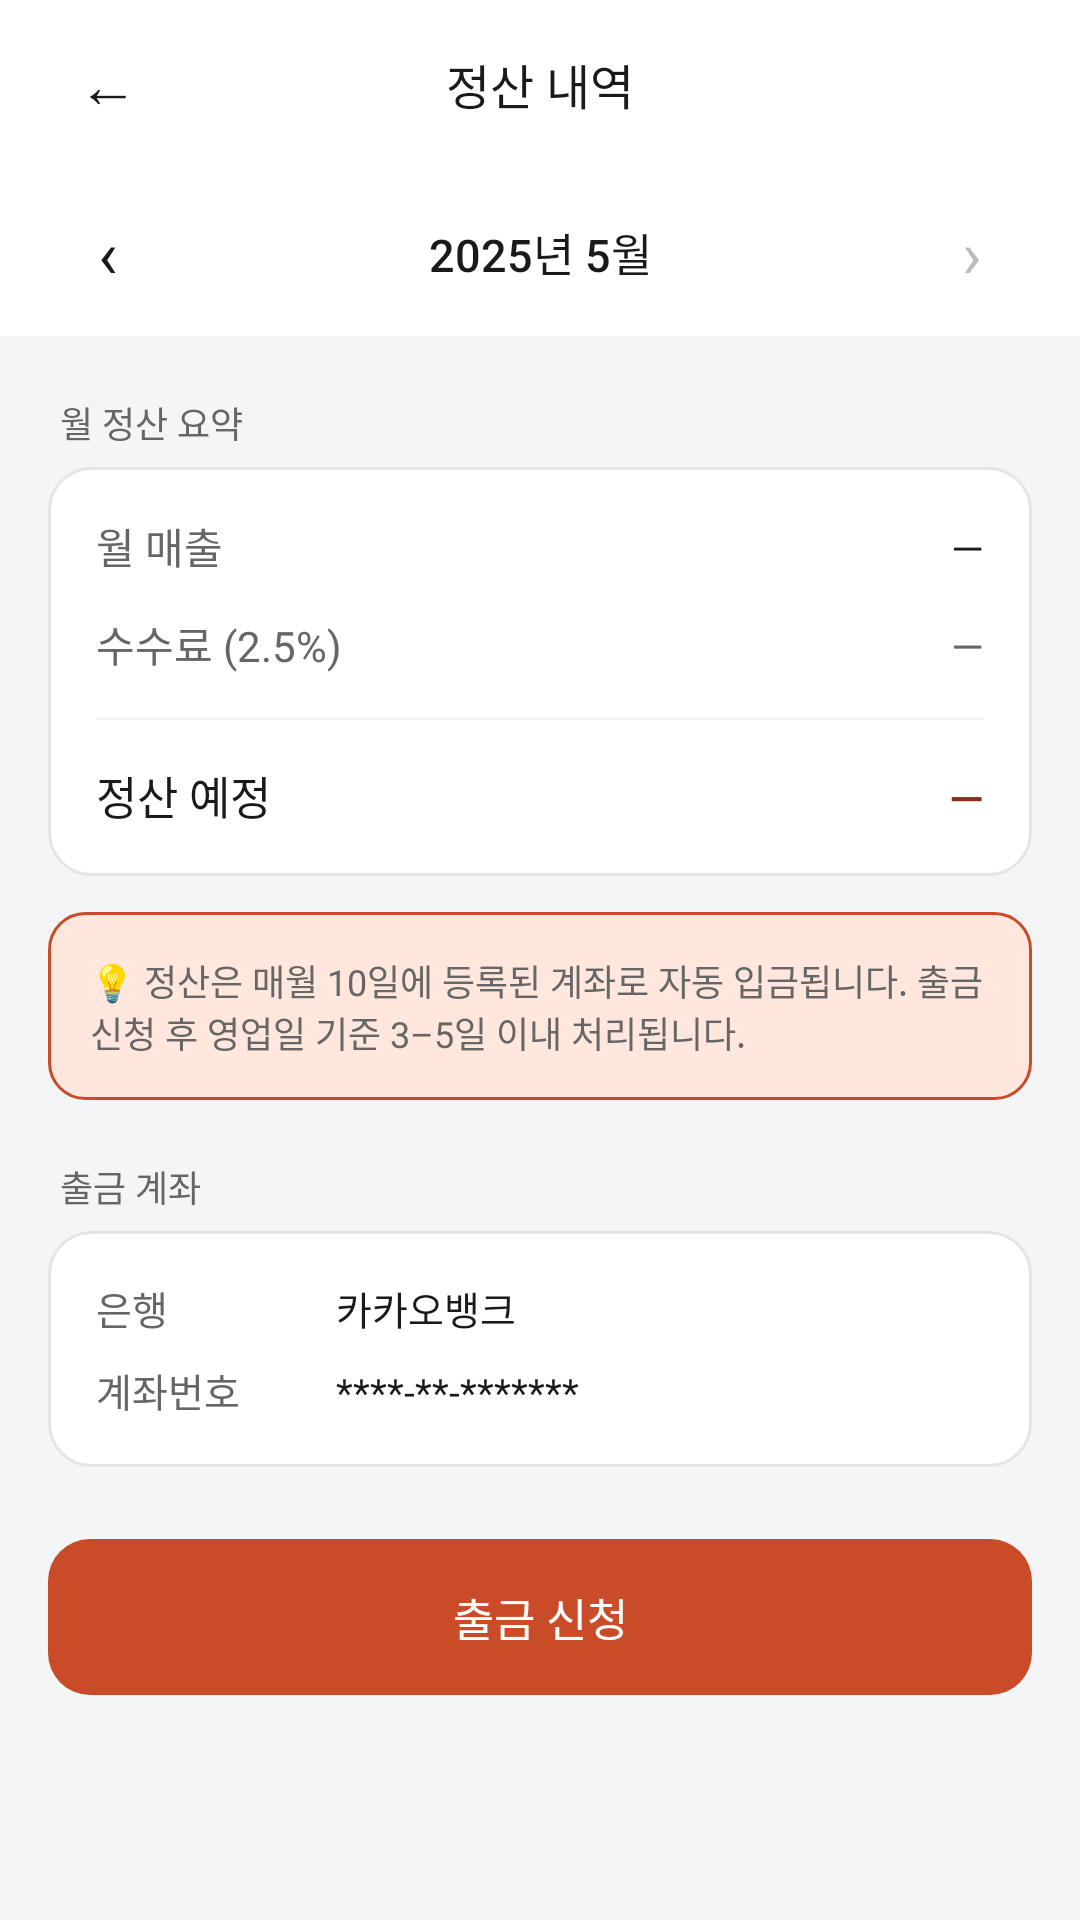

Android layout source for this screen:
<!-- AndroidManifest.xml: application theme Theme.Deuktemsiru_seller -->
<!-- res/layout/activity_settlement.xml -->
<?xml version="1.0" encoding="utf-8"?>
<LinearLayout
    xmlns:android="http://schemas.android.com/apk/res/android"
    android:layout_width="match_parent"
    android:layout_height="match_parent"
    android:orientation="vertical"
    android:background="@color/surface">

    
    <LinearLayout
        android:layout_width="match_parent"
        android:layout_height="56dp"
        android:orientation="horizontal"
        android:gravity="center_vertical"
        android:paddingHorizontal="16dp"
        android:background="@color/white">

        <TextView
            android:id="@+id/btn_back"
            android:layout_width="40dp"
            android:layout_height="40dp"
            android:gravity="center"
            android:text="←"
            android:textSize="20sp"
            android:textColor="@color/text"
            android:clickable="true"
            android:focusable="true" />

        <TextView
            android:layout_width="0dp"
            android:layout_height="wrap_content"
            android:layout_weight="1"
            android:gravity="center"
            android:text="정산 내역"
            android:textSize="16sp"
            android:textColor="@color/text"
            android:fontFamily="sans-serif-medium" />

        <View android:layout_width="40dp" android:layout_height="40dp" />

    </LinearLayout>

    <androidx.core.widget.NestedScrollView
        android:layout_width="match_parent"
        android:layout_height="0dp"
        android:layout_weight="1">

        <LinearLayout
            android:layout_width="match_parent"
            android:layout_height="wrap_content"
            android:orientation="vertical"
            android:paddingBottom="32dp">

            
            <LinearLayout
                android:layout_width="match_parent"
                android:layout_height="56dp"
                android:orientation="horizontal"
                android:gravity="center_vertical"
                android:background="@color/white"
                android:paddingHorizontal="16dp">

                <TextView
                    android:id="@+id/btn_prev_month"
                    android:layout_width="40dp"
                    android:layout_height="40dp"
                    android:gravity="center"
                    android:text="‹"
                    android:textSize="22sp"
                    android:textColor="@color/text"
                    android:clickable="true"
                    android:focusable="true" />

                <TextView
                    android:id="@+id/tv_month_label"
                    android:layout_width="0dp"
                    android:layout_height="wrap_content"
                    android:layout_weight="1"
                    android:gravity="center"
                    android:text="2025년 5월"
                    android:textSize="15sp"
                    android:textColor="@color/text"
                    android:fontFamily="sans-serif-medium" />

                <TextView
                    android:id="@+id/btn_next_month"
                    android:layout_width="40dp"
                    android:layout_height="40dp"
                    android:gravity="center"
                    android:text="›"
                    android:textSize="22sp"
                    android:textColor="@color/text"
                    android:clickable="true"
                    android:focusable="true"
                    android:alpha="0.3" />

            </LinearLayout>

            
            <TextView
                android:layout_width="wrap_content"
                android:layout_height="wrap_content"
                android:text="월 정산 요약"
                android:textSize="12sp"
                android:textColor="@color/text_sub"
                android:layout_marginHorizontal="20dp"
                android:layout_marginTop="20dp"
                android:layout_marginBottom="6dp" />

            <LinearLayout
                android:layout_width="match_parent"
                android:layout_height="wrap_content"
                android:orientation="vertical"
                android:background="@drawable/bg_card_white"
                android:padding="16dp"
                android:layout_marginHorizontal="16dp">

                <LinearLayout
                    android:layout_width="match_parent"
                    android:layout_height="wrap_content"
                    android:orientation="horizontal"
                    android:layout_marginBottom="12dp">

                    <TextView
                        android:layout_width="0dp"
                        android:layout_height="wrap_content"
                        android:layout_weight="1"
                        android:text="월 매출"
                        android:textSize="14sp"
                        android:textColor="@color/text_sub" />

                    <TextView
                        android:id="@+id/tv_total_sales"
                        android:layout_width="wrap_content"
                        android:layout_height="wrap_content"
                        android:text="—"
                        android:textSize="14sp"
                        android:textColor="@color/text" />

                </LinearLayout>

                <LinearLayout
                    android:layout_width="match_parent"
                    android:layout_height="wrap_content"
                    android:orientation="horizontal"
                    android:layout_marginBottom="14dp">

                    <TextView
                        android:layout_width="0dp"
                        android:layout_height="wrap_content"
                        android:layout_weight="1"
                        android:text="수수료 (2.5%)"
                        android:textSize="14sp"
                        android:textColor="@color/text_sub" />

                    <TextView
                        android:id="@+id/tv_commission"
                        android:layout_width="wrap_content"
                        android:layout_height="wrap_content"
                        android:text="—"
                        android:textSize="14sp"
                        android:textColor="@color/text_sub" />

                </LinearLayout>

                <View
                    android:layout_width="match_parent"
                    android:layout_height="1dp"
                    android:background="@color/surface"
                    android:layout_marginBottom="14dp" />

                <LinearLayout
                    android:layout_width="match_parent"
                    android:layout_height="wrap_content"
                    android:orientation="horizontal">

                    <TextView
                        android:layout_width="0dp"
                        android:layout_height="wrap_content"
                        android:layout_weight="1"
                        android:text="정산 예정"
                        android:textSize="15sp"
                        android:textColor="@color/text"
                        android:fontFamily="sans-serif-medium" />

                    <TextView
                        android:id="@+id/tv_settlement_amount"
                        android:layout_width="wrap_content"
                        android:layout_height="wrap_content"
                        android:text="—"
                        android:textSize="15sp"
                        android:textColor="@color/primary_dark"
                        android:fontFamily="sans-serif-medium" />

                </LinearLayout>

            </LinearLayout>

            
            <LinearLayout
                android:layout_width="match_parent"
                android:layout_height="wrap_content"
                android:orientation="horizontal"
                android:gravity="center_vertical"
                android:background="@drawable/bg_insight_box"
                android:padding="14dp"
                android:layout_marginHorizontal="16dp"
                android:layout_marginTop="12dp">

                <TextView
                    android:layout_width="match_parent"
                    android:layout_height="wrap_content"
                    android:text="💡 정산은 매월 10일에 등록된 계좌로 자동 입금됩니다. 출금 신청 후 영업일 기준 3–5일 이내 처리됩니다."
                    android:textSize="12sp"
                    android:textColor="@color/text_sub" />

            </LinearLayout>

            
            <TextView
                android:layout_width="wrap_content"
                android:layout_height="wrap_content"
                android:text="출금 계좌"
                android:textSize="12sp"
                android:textColor="@color/text_sub"
                android:layout_marginHorizontal="20dp"
                android:layout_marginTop="20dp"
                android:layout_marginBottom="6dp" />

            <LinearLayout
                android:layout_width="match_parent"
                android:layout_height="wrap_content"
                android:orientation="vertical"
                android:background="@drawable/bg_card_white"
                android:padding="16dp"
                android:layout_marginHorizontal="16dp">

                <LinearLayout
                    android:layout_width="match_parent"
                    android:layout_height="wrap_content"
                    android:orientation="horizontal"
                    android:layout_marginBottom="8dp">

                    <TextView
                        android:layout_width="80dp"
                        android:layout_height="wrap_content"
                        android:text="은행"
                        android:textSize="13sp"
                        android:textColor="@color/text_sub" />

                    <TextView
                        android:id="@+id/tv_bank_name"
                        android:layout_width="wrap_content"
                        android:layout_height="wrap_content"
                        android:text="카카오뱅크"
                        android:textSize="13sp"
                        android:textColor="@color/text" />

                </LinearLayout>

                <LinearLayout
                    android:layout_width="match_parent"
                    android:layout_height="wrap_content"
                    android:orientation="horizontal">

                    <TextView
                        android:layout_width="80dp"
                        android:layout_height="wrap_content"
                        android:text="계좌번호"
                        android:textSize="13sp"
                        android:textColor="@color/text_sub" />

                    <TextView
                        android:id="@+id/tv_account_number"
                        android:layout_width="wrap_content"
                        android:layout_height="wrap_content"
                        android:text="****-**-*******"
                        android:textSize="13sp"
                        android:textColor="@color/text" />

                </LinearLayout>

            </LinearLayout>

            
            <Button
                android:id="@+id/btn_withdraw"
                android:layout_width="match_parent"
                android:layout_height="52dp"
                android:layout_marginHorizontal="16dp"
                android:layout_marginTop="24dp"
                android:background="@drawable/bg_button_primary"
                android:backgroundTint="@null"
                android:insetTop="0dp"
                android:insetBottom="0dp"
                android:stateListAnimator="@null"
                android:text="출금 신청"
                android:textColor="@color/white"
                android:textSize="15sp"
                android:fontFamily="sans-serif-medium" />

        </LinearLayout>

    </androidx.core.widget.NestedScrollView>

</LinearLayout>
<!-- resources referenced by this layout -->
<resources>
  <color name="primary_dark">#FF8A2F19</color>
  <color name="surface">#FFF4F5F7</color>
  <color name="text">#FF1A1A1A</color>
  <color name="text_sub">#FF666666</color>
  <color name="white">#FFFFFFFF</color>
  <!-- drawable bg_button_primary (drawable) -->
  <?xml version="1.0" encoding="utf-8"?>
  
  <shape xmlns:android="http://schemas.android.com/apk/res/android"
      android:shape="rectangle">
      <solid android:color="@color/primary" />
      <corners android:radius="14dp" />
  </shape>
  <!-- drawable bg_card_white (drawable) -->
  <?xml version="1.0" encoding="utf-8"?>
  
  <shape xmlns:android="http://schemas.android.com/apk/res/android"
      android:shape="rectangle">
      <solid android:color="#FFFFFF" />
      <stroke android:width="1dp" android:color="#E5E5E5" />
      <corners android:radius="14dp" />
  </shape>
  <!-- drawable bg_insight_box (drawable) -->
  <?xml version="1.0" encoding="utf-8"?>
  
  <shape xmlns:android="http://schemas.android.com/apk/res/android"
      android:shape="rectangle">
      <solid android:color="@color/primary_light" />
      <stroke android:width="1dp" android:color="@color/primary" />
      <corners android:radius="12dp" />
  </shape>
  <style name="Theme.Deuktemsiru_seller" parent="Base.Theme.Deuktemsiru_seller" />
  <color name="primary">#FFC94B28</color>
  <color name="primary_light">#FFFFE7DE</color>
  <style name="Base.Theme.Deuktemsiru_seller" parent="Theme.Material3.Light.NoActionBar">
          <item name="colorPrimary">@color/primary</item>
          <item name="colorPrimaryVariant">@color/primary_dark</item>
          <item name="colorOnPrimary">@color/white</item>
          <item name="colorSurface">@color/surface</item>
          <item name="android:colorBackground">@color/surface</item>
          <item name="android:fontFamily">sans-serif</item>
          <item name="bottomNavigationStyle">@style/Widget.App.BottomNav</item>
      </style>
  <style name="Widget.App.BottomNav" parent="Widget.Material3.BottomNavigationView">
          <item name="itemIconTint">@color/bottom_nav_color</item>
          <item name="itemTextColor">@color/bottom_nav_color</item>
          <item name="itemActiveIndicatorStyle">@style/Widget.App.ActiveIndicator</item>
      </style>
  <style name="Widget.App.ActiveIndicator" parent="Widget.Material3.BottomNavigationView.ActiveIndicator">
          <item name="android:color">@color/primary_light</item>
      </style>
</resources>
